Photos from the image-classification dataset "Green-Coffee-Bean-Defects-Classification" in the GitHub repository youralfa/Green-Coffee-Bean-Defects-Classification. Its 17 classes are: broken or chipped or cut, dried cherry pod, floater, foreign matter, full black, full sour, fungus damaged, hull or husk, immature or unripe, parchment or pergamino, partial black, partial sour, severe insect damage, shell, slight insect damage, specialty, withered.

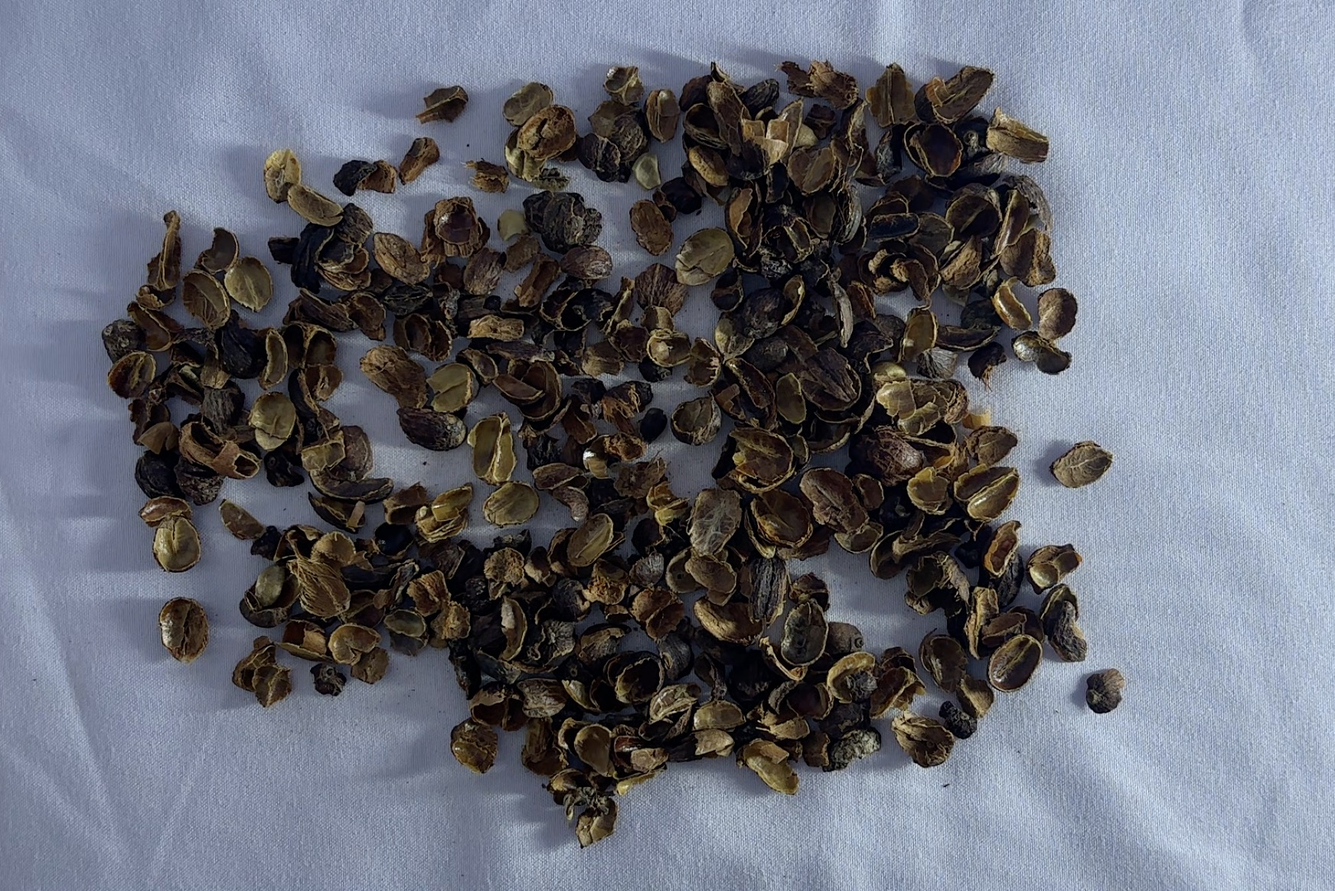
Label: hull or husk

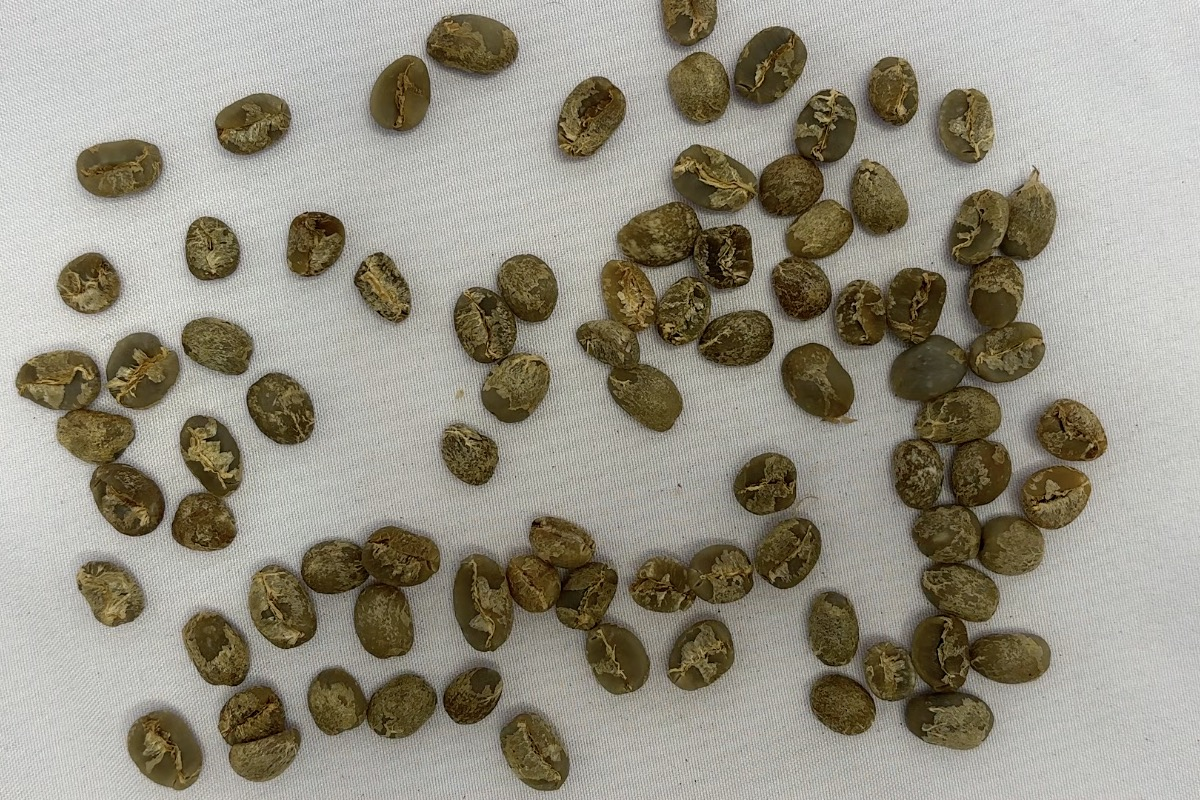
Label: immature or unripe

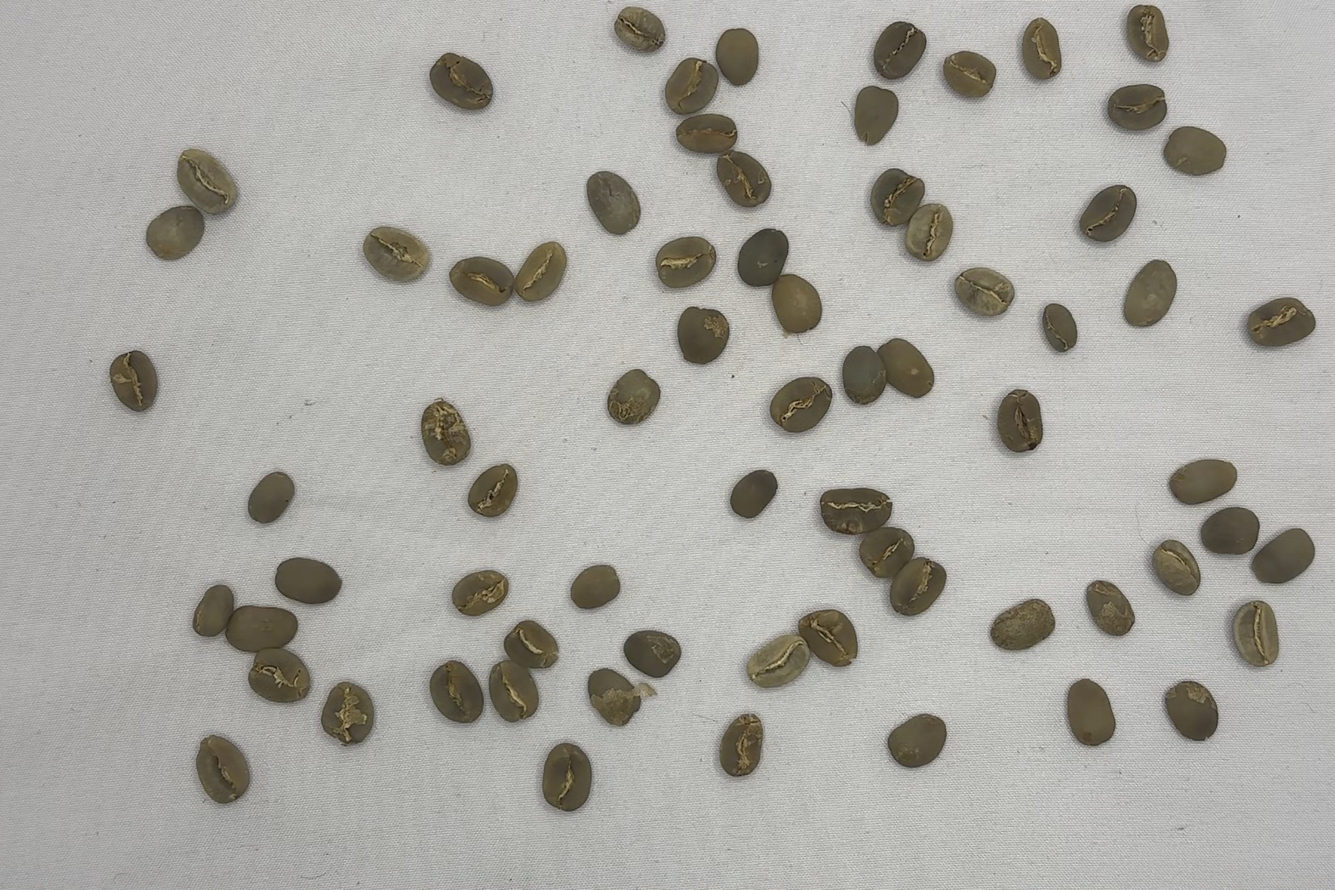
Label: specialty

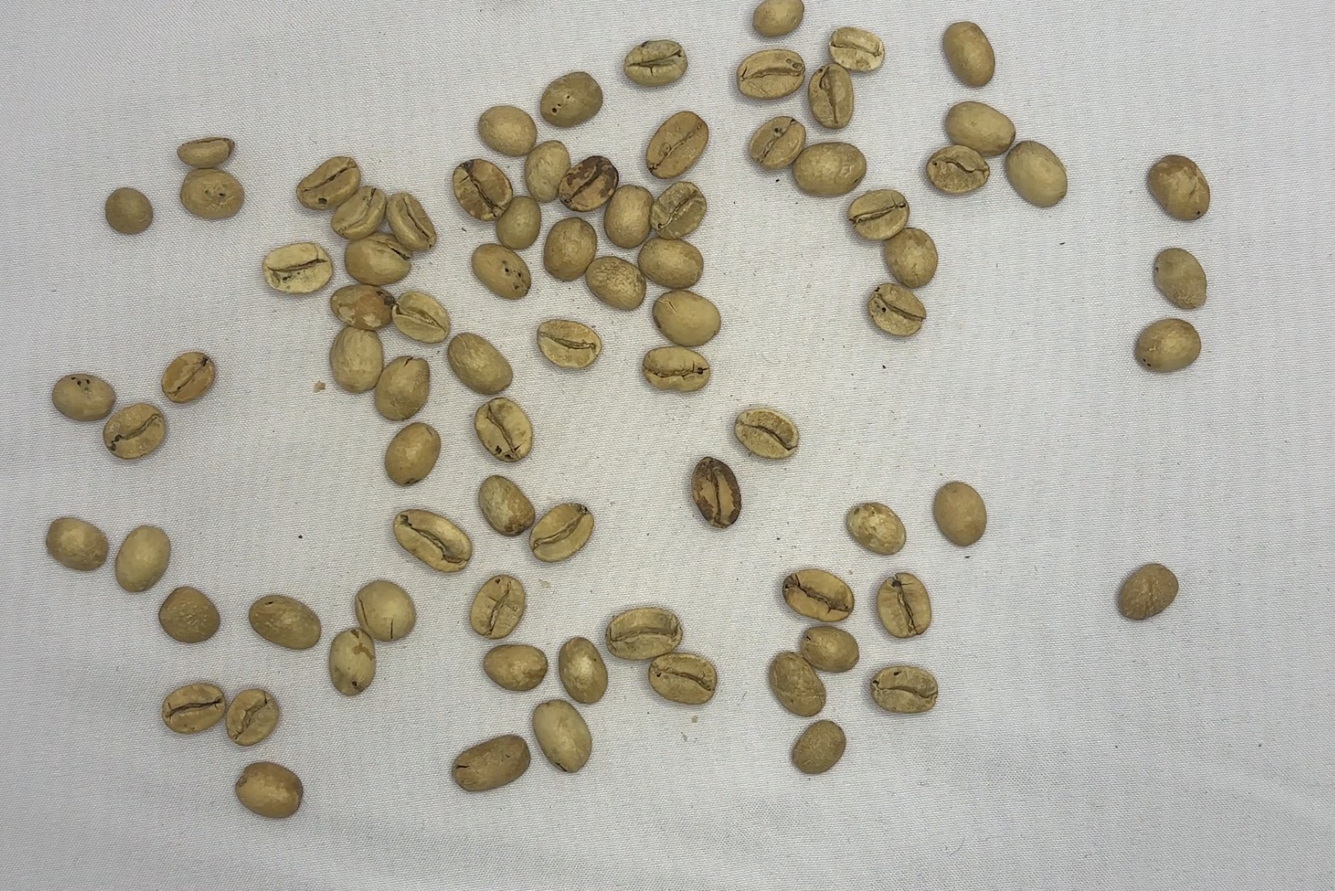
Label: partial sour

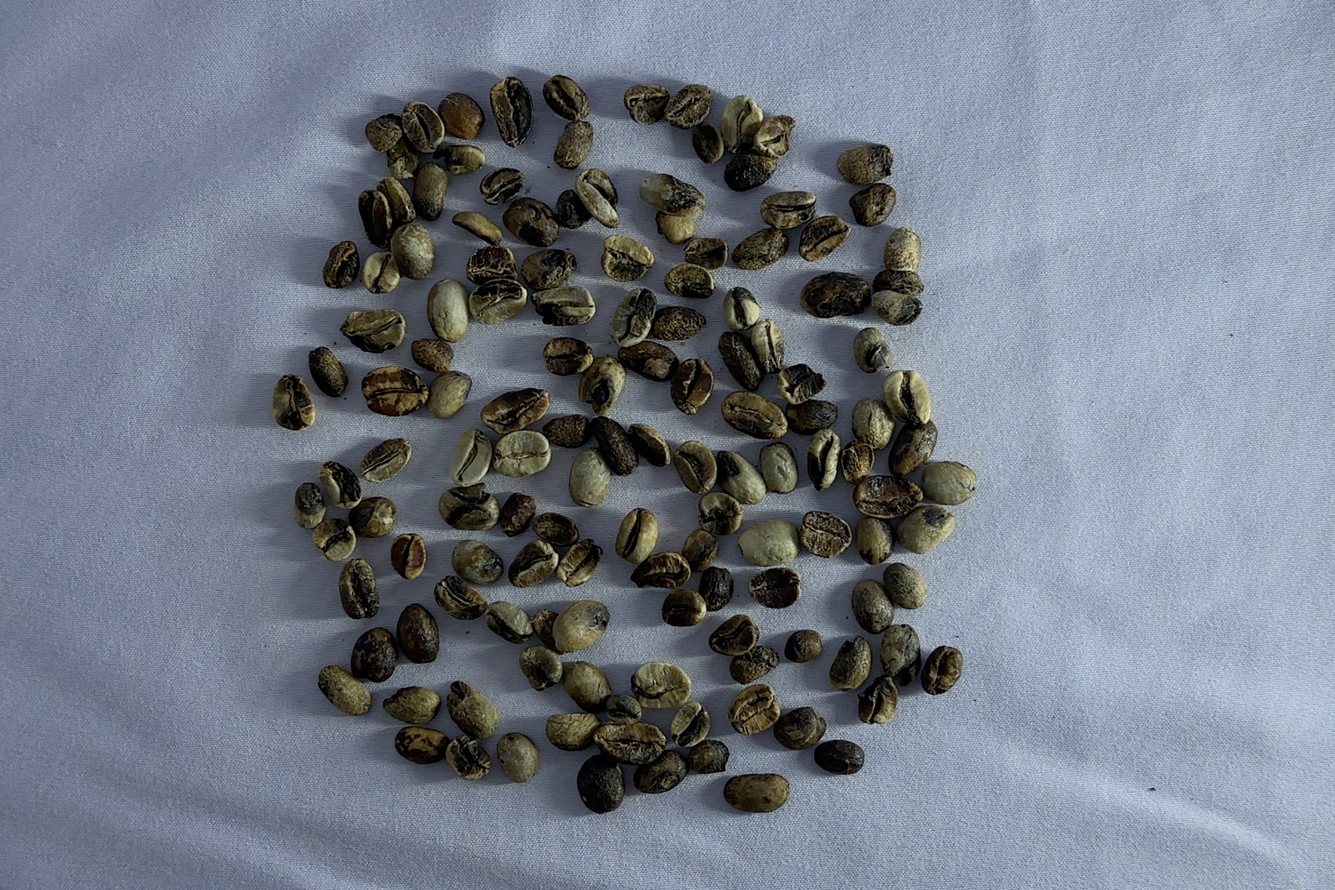
Label: partial black

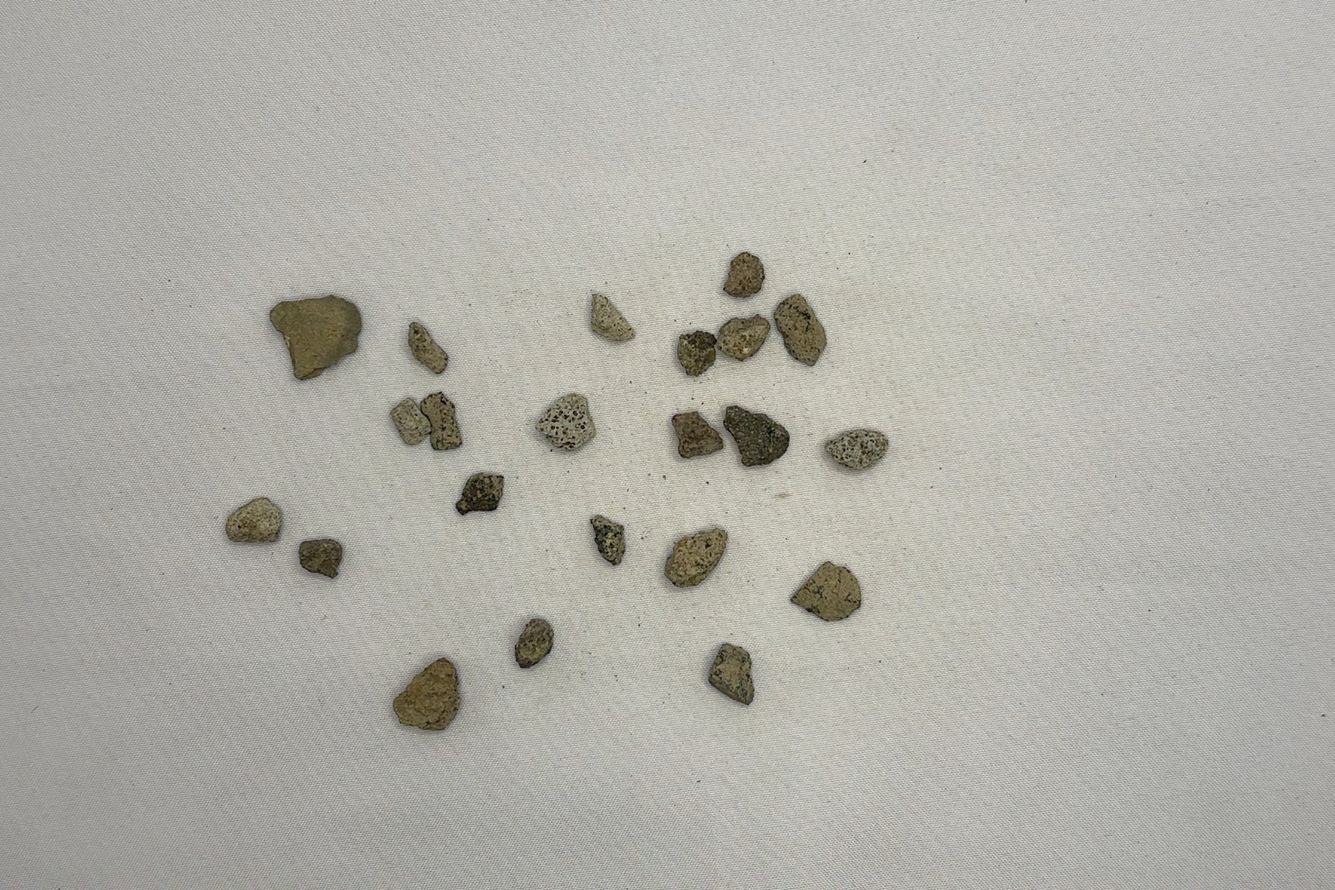
Label: foreign matter
